Image classification data set "dataset" (samuelchaparro1233/Lab3_CNN_Gesture_Robotics on GitHub). Class labels (5): 0 dedos, 1 dedo, 2 dedos, 3 dedos, 4 dedos.

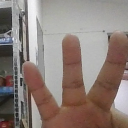
Label: 3 dedos

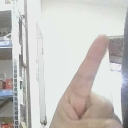
Label: 1 dedo

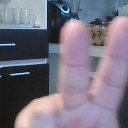
Label: 2 dedos

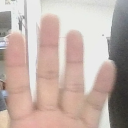
Label: 4 dedos

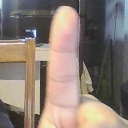
Label: 1 dedo

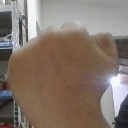
Label: 0 dedos
